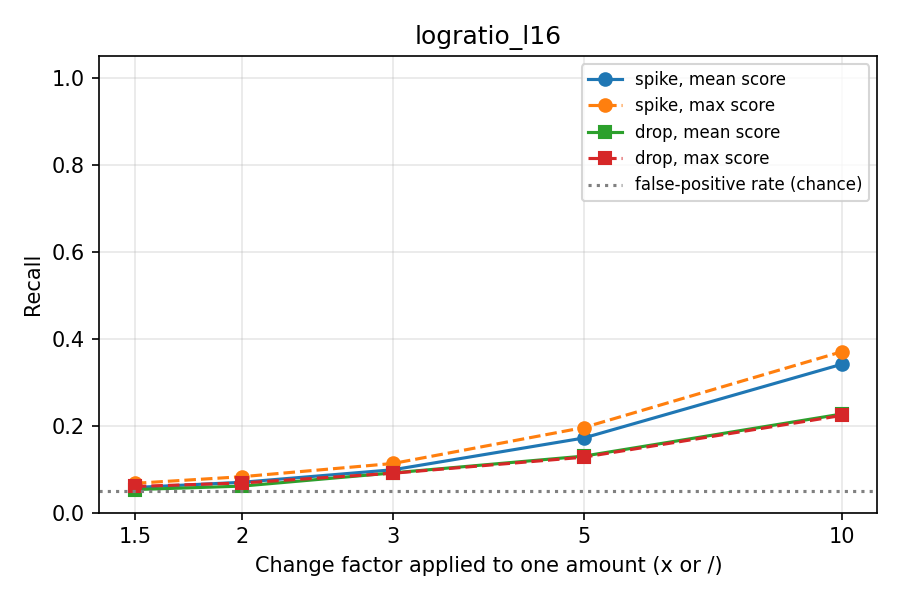

Source data for this figure (header and first rows):
score, threshold, kind, factor, recall, false_positive_rate, n, recall_ci_low, recall_ci_high
mean, 0.0008568, spike, 1.5, 0.05769, 0.05048, 1248, 0.04606, 0.07204
mean, 0.0008568, drop, 1.5, 0.05288, 0.05048, 1248, 0.04178, 0.06673
mean, 0.0008568, spike, 2.0, 0.06971, 0.05048, 1248, 0.05686, 0.0852
mean, 0.0008568, drop, 2.0, 0.0609, 0.05048, 1248, 0.04893, 0.07556
mean, 0.0008568, spike, 3.0, 0.09856, 0.05048, 1248, 0.08323, 0.1163
mean, 0.0008568, drop, 3.0, 0.09135, 0.05048, 1248, 0.07659, 0.1086
mean, 0.0008568, spike, 5.0, 0.1715, 0.05048, 1248, 0.1516, 0.1934
mean, 0.0008568, drop, 5.0, 0.1298, 0.05048, 1248, 0.1123, 0.1496
mean, 0.0008568, spike, 10.0, 0.3413, 0.05048, 1248, 0.3156, 0.3681
mean, 0.0008568, drop, 10.0, 0.2268, 0.05048, 1248, 0.2044, 0.2508
max, 0.002191, spike, 1.5, 0.06731, 0.05048, 1248, 0.05469, 0.08258
max, 0.002191, drop, 1.5, 0.0601, 0.05048, 1248, 0.04821, 0.07468
max, 0.002191, spike, 2.0, 0.08253, 0.05048, 1248, 0.06852, 0.09911
max, 0.002191, drop, 2.0, 0.06811, 0.05048, 1248, 0.05542, 0.08345
max, 0.002191, spike, 3.0, 0.113, 0.05048, 1248, 0.09659, 0.1317
max, 0.002191, drop, 3.0, 0.09054, 0.05048, 1248, 0.07586, 0.1077
max, 0.002191, spike, 5.0, 0.1955, 0.05048, 1248, 0.1745, 0.2184
max, 0.002191, drop, 5.0, 0.1274, 0.05048, 1248, 0.11, 0.1471
max, 0.002191, spike, 10.0, 0.3702, 0.05048, 1248, 0.3438, 0.3973
max, 0.002191, drop, 10.0, 0.2236, 0.05048, 1248, 0.2013, 0.2475
